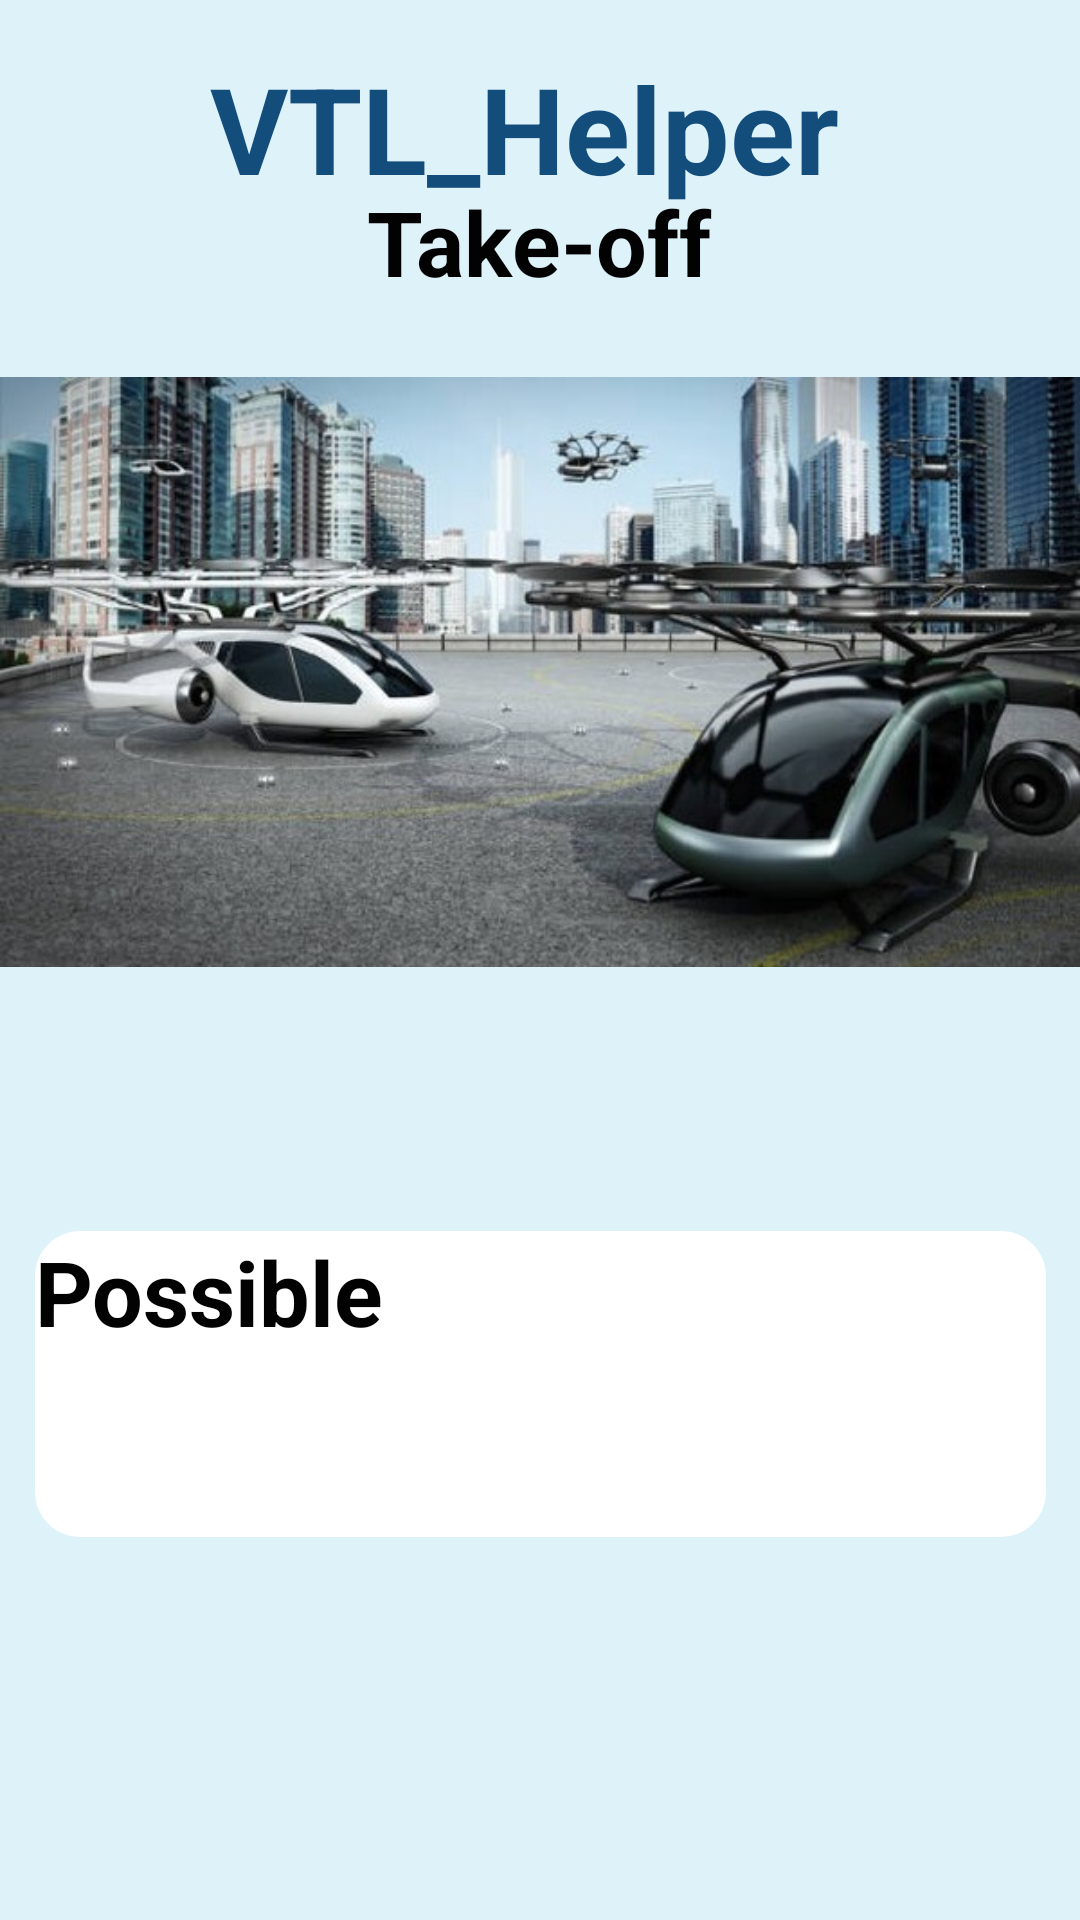

Reconstruct the res/layout file that produces this screen, plus the resources it refers to.
<!-- AndroidManifest.xml: application theme Theme.UAM_User -->
<!-- res/layout/activity_takeoff.xml -->
<?xml version="1.0" encoding="utf-8"?>
<androidx.constraintlayout.widget.ConstraintLayout xmlns:android="http://schemas.android.com/apk/res/android"
    xmlns:app="http://schemas.android.com/apk/res-auto"
    xmlns:tools="http://schemas.android.com/tools"
    android:layout_width="match_parent"
    android:layout_height="match_parent"
    android:background="#DEF2FA"
    tools:context=".LandingActivity">

    <TextView
        android:id="@+id/textView8"
        android:layout_width="237dp"
        android:layout_height="64dp"
        android:layout_gravity="center"
        android:layout_marginTop="16dp"
        android:text="VTL_Helper"
        android:textColor="#134D7C"
        android:textSize="40dp"
        android:textStyle="bold"
        app:layout_constraintEnd_toEndOf="parent"
        app:layout_constraintHorizontal_bias="0.568"
        app:layout_constraintStart_toStartOf="parent"
        app:layout_constraintTop_toTopOf="parent">

    </TextView>

    <ImageView
        android:id="@+id/imageView"
        android:layout_width="wrap_content"
        android:layout_height="wrap_content"
        android:layout_marginTop="60dp"
        app:layout_constraintTop_toTopOf="parent"
        app:srcCompat="@drawable/uampic"
        tools:layout_editor_absoluteX="0dp" />

    <TextView
        android:id="@+id/textView4"
        android:layout_width="181dp"
        android:layout_height="44dp"
        android:layout_gravity="center"
        android:layout_marginTop="424dp"
        android:text="이륙가능여부"
        android:textColor="#134D7C"
        android:textSize="30dp"
        android:textStyle="bold"
        app:layout_constraintEnd_toEndOf="parent"
        app:layout_constraintStart_toStartOf="parent"
        app:layout_constraintTop_toTopOf="parent">

    </TextView>

    <TextView
        android:id="@+id/textView6"
        android:layout_width="337dp"
        android:layout_height="102dp"
        android:background="@drawable/round_button"
        android:text="Possible"
        android:textColor="#020202"
        android:textSize="30dp"
        android:textStyle="bold"
        app:backgroundTint="#FFFFFF"
        app:layout_constraintBottom_toBottomOf="parent"
        app:layout_constraintEnd_toEndOf="parent"
        app:layout_constraintStart_toStartOf="parent"
        app:layout_constraintTop_toTopOf="parent"
        app:layout_constraintVertical_bias="0.763" />

    <TextView
        android:id="@+id/textView11"
        android:layout_width="157dp"
        android:layout_height="47dp"
        android:layout_gravity="center"
        android:text="Take-off"
        android:textColor="#020202"
        android:textSize="30dp"
        android:textStyle="bold"
        android:ellipsize="marquee"
        app:layout_constraintBottom_toBottomOf="parent"
        app:layout_constraintEnd_toEndOf="parent"
        app:layout_constraintHorizontal_bias="0.602"
        app:layout_constraintStart_toStartOf="parent"
        app:layout_constraintTop_toTopOf="parent"
        app:layout_constraintVertical_bias="0.102">

    </TextView>
</androidx.constraintlayout.widget.ConstraintLayout>
<!-- resources referenced by this layout -->
<resources>
  <!-- drawable round_button (drawable) -->
  <?xml version="1.0" encoding="utf-8"?>
  <shape xmlns:android="http://schemas.android.com/apk/res/android"
      android:shape="rectangle">
  
      <corners
          android:bottomRightRadius="15dp"
          android:bottomLeftRadius="15dp"
          android:topLeftRadius="15dp"
          android:topRightRadius="15dp"/>
  
  </shape>
  <!-- drawable uampic: jpeg bitmap (drawable, 66113 bytes) -->
  <style name="Theme.UAM_User" parent="Base.Theme.UAM_User" />
  <style name="Base.Theme.UAM_User" parent="Theme.Material3.DayNight.NoActionBar">
          
          
      </style>
</resources>
